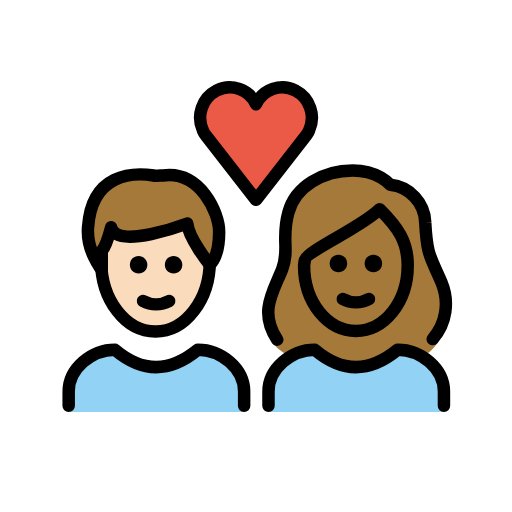
t = 0.00 s
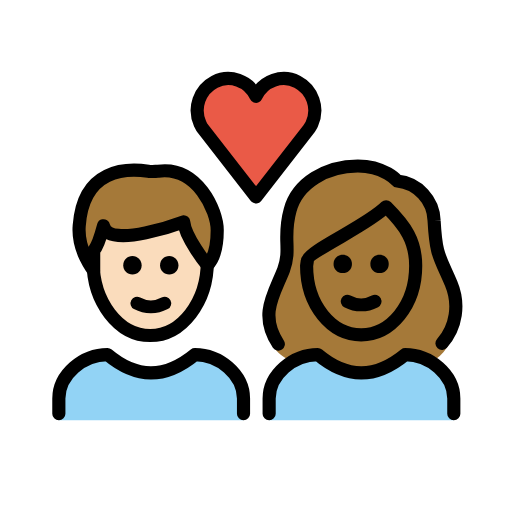
t = 0.36 s
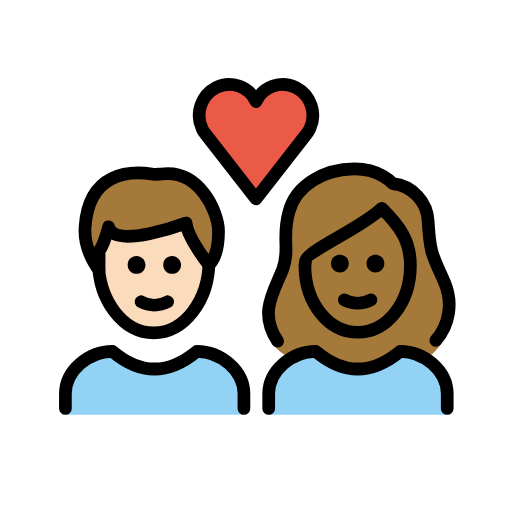
t = 0.84 s
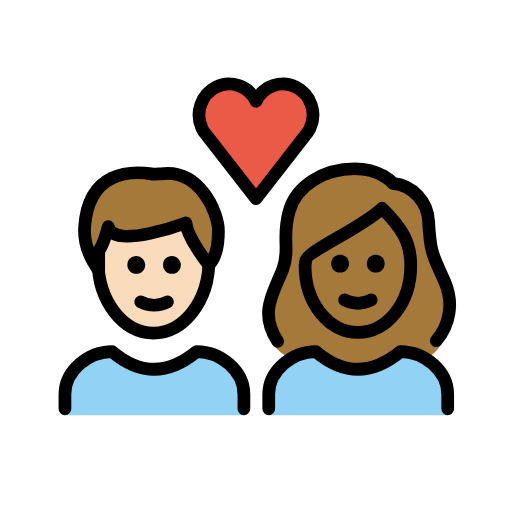
t = 1.20 s
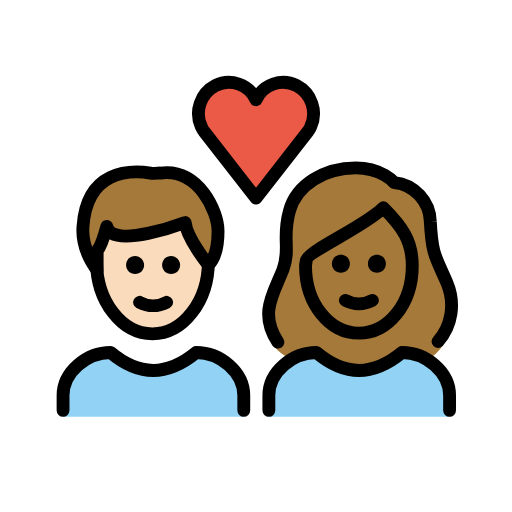
t = 1.56 s
t = 2.04 s: frame unchanged from t = 0.00 s, image omitted

The animated SVG that drew these frames (rendered in a browser with its animation timeline set to each time). Animation: 1 SMIL element (animateTransform=1); one cycle of 2.40 s, repeats indefinitely.

<?xml version='1.0' encoding='utf-8'?>
<svg xmlns="http://www.w3.org/2000/svg" id="emoji" viewBox="-5 -5 82 82" version="1.1" width="200" height="200" role="img">
  <title>OpenMoji: couple with heart: person, person, light skin tone, medium-dark skin tone</title><g transform="translate(36 36)"><g><g transform="translate(-36 -36)"><g id="color">
    <path fill="#92D3F5" d="M38,61v-3.3c0-3.7,3.7-6.7,7.4-6.7c4.4,3.7,8.8,3.7,13.3,0c3.7,0,7.4,3,7.4,6.7V61" />
    <path fill="#92D3F5" d="M6,61v-3.3C6,54,9.7,51,13.4,51c4.4,3.7,8.8,3.7,13.3,0c3.7,0,7.4,3,7.4,6.7V61" />
    <path fill="#EA5A47" d="M36,11.7c1.1-2.4,4-3.4,6.3-2.2s3.3,4,2.2,6.4c-0.1,0.3-0.3,0.5-0.4,0.7L36,27l-8.1-10.4 c-0.2-0.2-0.3-0.5-0.4-0.7c-1.1-2.4-0.1-5.2,2.2-6.4S34.9,9.3,36,11.7L36,11.7z" />
  </g>
  <g id="hair">
    <g id="hair-b">
      <path fill="#A57939" d="M41.5,52.1c1.2-0.7,2.5-1.1,3.9-1.1c4.4,3.7,8.8,3.7,13.3,0c1.4,0,2.8,0.4,4,1.2c0.9-0.6,1.7-1.3,2.3-2.2 c1.5-2,2-6.7,0.7-9.8c-1.8-4.2-2.3-4.2-2.6-9.6c-0.1-3.1-2.5-5.7-5.6-6c0,0-1.9-2.3-6-2.3c-4.8,0-9.2,2.6-10.3,6.7 c-1.2,4.2,0.2,5.9-1,9.1c-1.4,3.6-3.6,8.4-1.4,11.9C39.2,50.6,40.1,51.4,41.5,52.1z" />
    </g>
    <g id="hair-a">
      <path fill="#A57939" d="M9.1,31.4c0.6-8.7,7.2-8.8,10.5-8.3c0.3,0.1,1.2,0,1.5,0c6-0.8,9,6,9,9c0,1.1,0,3.8-1.5,5.3 c0,0-3.4-4.2-3.6-6.6c0,0-11.4,4.3-12.2,0.6c0,0-0.8,3-1.5,3.8c0,0,0,2.3,0,3C11.3,38.2,8.8,35.2,9.1,31.4z" />
    </g>
  </g>
  <g id="skin">
    <g id="skin-b">
      <path fill="#a57939" d="M43.7,37.3c0,6,3.8,10.5,8.3,10.5s8.3-4.5,8.3-10.5c0-3.8-1.5-6-4.5-9c-3,3-12,6.8-12,8.3L43.7,37.3 L43.7,37.3z" />
    </g>
    <g id="skin-a">
      <path fill="#fadcbc" d="M25,30.8c0,0-11.4,4.3-12.2,0.6c0,0-0.8,3-1.5,3.8c0,0,0,2.3,0,3l0,0c0.6,5.5,4.2,9.8,8.6,9.8 c4.6,0,8.4-4.7,8.7-10.6C28.3,37,25.2,33.1,25,30.8z" />
    </g>
  </g>
  <g id="skin-shadow" />
  <g id="line">
    <path fill="none" stroke="#000000" stroke-miterlimit="10" stroke-width="2" d="M28.6,36.1c0,0.2,0,0.4,0,0.7 c0,6.2-3.9,11.3-8.7,11.3s-8.7-5.1-8.7-11.3c0-0.2,0-0.4,0-0.7" />
    <path fill="none" stroke="#000000" stroke-linecap="round" stroke-linejoin="round" stroke-width="2" d="M9.1,31.4 c0.6-8.7,7.2-8.8,10.5-8.3c0.3,0.1,1.2,0,1.5,0c6-0.8,9,6,9,9c0,1.1,0,3.8-1.5,5.3c0,0-3.4-4.2-3.6-6.6c0,0-11.4,4.3-12.2,0.6 c0,0-0.8,3-1.5,3.8c0,0,0,2.3,0,3C11.3,38.2,8.8,35.2,9.1,31.4z" />
    <path fill="none" stroke="#000000" stroke-linecap="round" stroke-linejoin="round" stroke-width="2" d="M36,11.7 c1.1-2.4,4-3.4,6.3-2.2s3.3,4,2.2,6.4c-0.1,0.3-0.3,0.5-0.4,0.7L36,27l-8.1-10.4c-0.2-0.2-0.3-0.5-0.4-0.7 c-1.1-2.4-0.1-5.2,2.2-6.4S34.9,9.3,36,11.7L36,11.7z" />
    <path fill="none" stroke="#000000" stroke-linecap="round" stroke-linejoin="round" stroke-width="2" d="M39.4,49.4 c-3-4.5-0.6-7.7,0.8-11.3c1.2-3.2-0.2-4.9,1-9.1c1.1-4.1,5.5-6.7,10.3-6.7c4.1,0,6,2.3,6,2.3c3.1,0.3,5.5,2.9,5.6,6 c0.3,5.4,0.8,5.4,2.6,9.6c1.3,3.1,0.8,6.6-1.4,9.1" />
    <path fill="none" stroke="#000000" stroke-linejoin="round" stroke-miterlimit="10" stroke-width="2" d="M43.7,37.5 c0,6,3.8,10.5,8.3,10.5s8.3-4.5,8.3-10.5c0-3.8-1.5-6-4.5-9c-3,3-12,6.8-12,8.3L43.7,37.5L43.7,37.5z" />
    <path fill="none" stroke="#000000" stroke-linecap="round" stroke-linejoin="round" stroke-width="2" d="M38,60v-2.3 c0-3.7,3.7-6.7,7.4-6.7c4.4,3.7,8.8,3.7,13.3,0c3.7,0,7.4,3,7.4,6.7V60" />
    <path fill="none" stroke="#000000" stroke-linecap="round" stroke-linejoin="round" stroke-width="2" d="M6,60v-2.3 C6,54,9.7,51,13.4,51c4.4,3.7,8.8,3.7,13.3,0c3.7,0,7.4,3,7.4,6.7V60" />
    <path d="M56.2,37.2c0,0.8-0.6,1.4-1.4,1.4c-0.8,0-1.4-0.6-1.4-1.4c0-0.8,0.6-1.4,1.4-1.4C55.6,35.8,56.2,36.4,56.2,37.2" />
    <path d="M50.6,37.2c0,0.8-0.6,1.4-1.4,1.4s-1.4-0.6-1.4-1.4c0-0.8,0.6-1.4,1.4-1.4S50.6,36.4,50.6,37.2" />
    <path fill="none" stroke="#000000" stroke-linecap="round" stroke-linejoin="round" stroke-width="2" d="M49.9,42.9 c1.3,0.7,2.9,0.7,4.2,0" />
    <path d="M24.2,37.4c0,0.8-0.6,1.4-1.4,1.4s-1.4-0.6-1.4-1.4c0-0.8,0.6-1.4,1.4-1.4S24.2,36.7,24.2,37.4" />
    <path d="M18.6,37.4c0,0.8-0.6,1.4-1.4,1.4s-1.4-0.6-1.4-1.4c0-0.8,0.6-1.4,1.4-1.4S18.6,36.7,18.6,37.4" />
    <path fill="none" stroke="#000000" stroke-linecap="round" stroke-linejoin="round" stroke-width="2" d="M17.9,43.2 c1.3,0.7,2.9,0.7,4.2,0" />
  </g>
</g><animateTransform attributeName="transform" type="scale" values="1;1.07;1;1.04;1;1" dur="2.4s" repeatCount="indefinite" /></g></g></svg>
